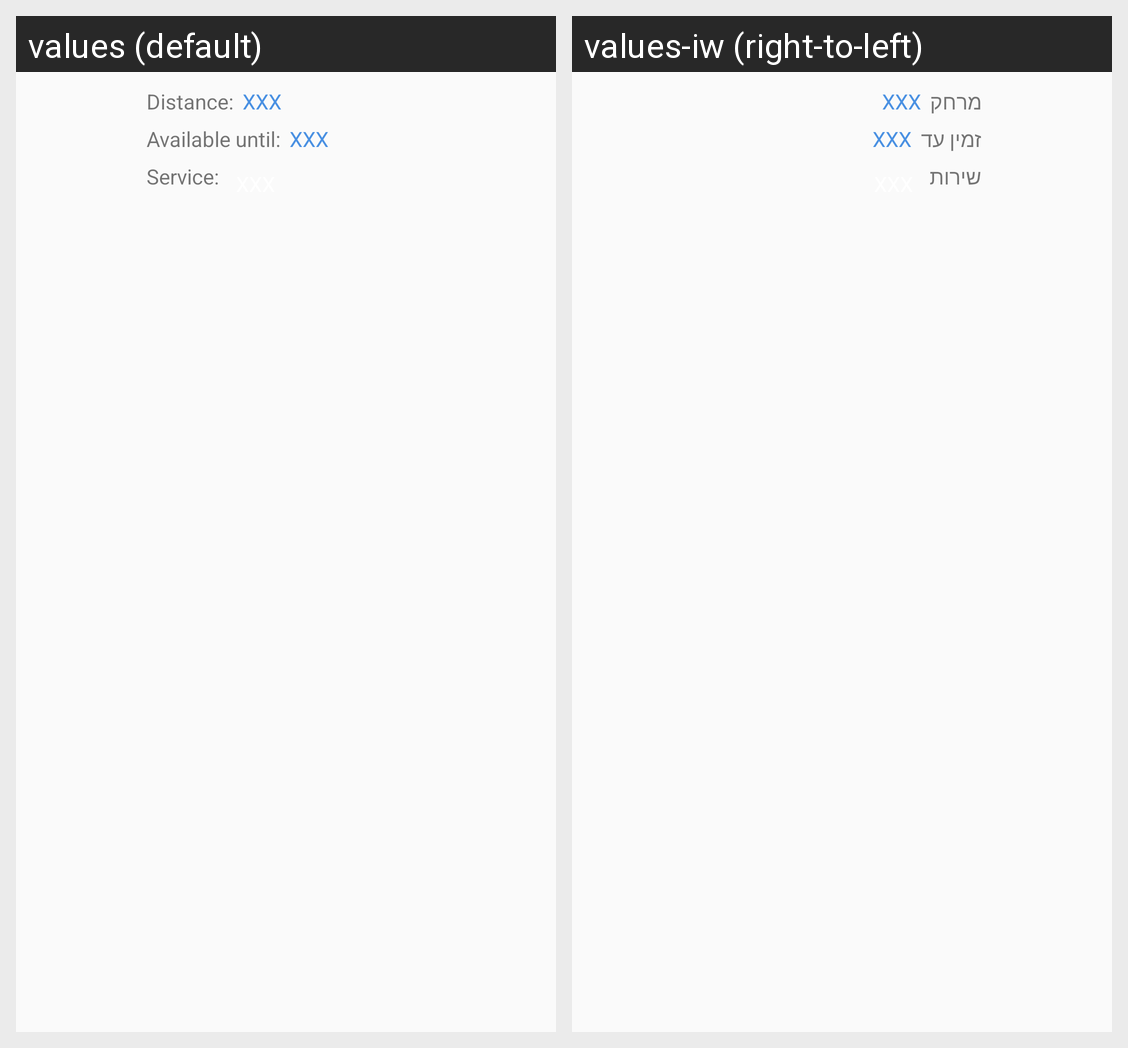

Strings drawn on this Android screen and how each of the app's shown locales translates them:
Android screen res/layout/car_owner_row.xml rendered under 2 locales, left to right: values (default), values-iw (right-to-left). Device: Nexus 5 (rendered at 1080×1920; each locale shown at half size, 540×960, under a caption strip naming it); theme AppTheme.
Strings drawn on this screen, with the default value and each locale's value (text and hints the layout hard-codes, and strings that could not be matched under every locale, appear in the picture but are not listed):

car_owner_row_distance
  values: Distance:
  values-iw: מרחק

car_owner_row_availableUntil
  values: Available until:
  values-iw: זמין עד

car_owner_row_service
  values: Service:
  values-iw: שירות

car_owner_row_xxx
  values: XXX
  values-iw: XXX
